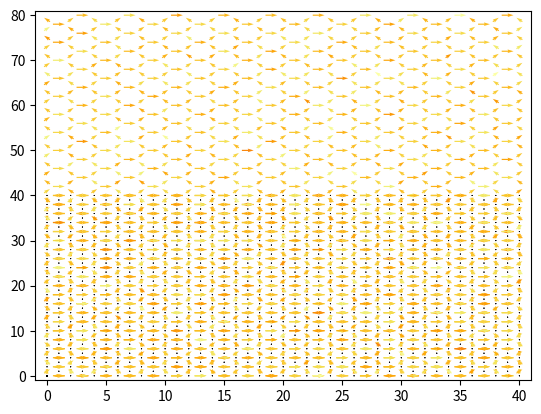
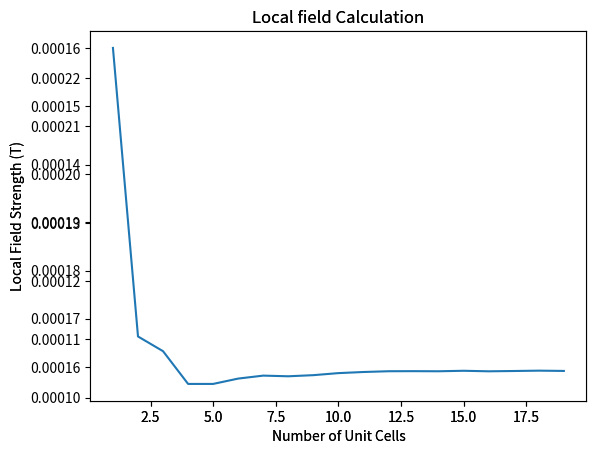

Source code (Python) for these figures, in order:
import numpy as np
import matplotlib.pyplot as plt
import matplotlib.cm as cm
from matplotlib.colors import Normalize


class Lattice():
    def __init__(self, unit_cells_x, unit_cells_y, bar_length = 1e-6, vertex_gap = 1e-7, bar_thickness = 10e-9, bar_width = 100e-9, magnetisation = 800e3):
        self.lattice = None
        self.unit_cells_x = unit_cells_x
        self.unit_cells_y = unit_cells_y
        self.side_len_x = None      #The side length is now defined in the 
        self.side_len_y = None
        self.bar_length = bar_length
        self.vertex_gap = vertex_gap
        self.bar_width = bar_width
        self.bar_thickness = bar_thickness
        self.width = bar_width
        self.magnetisation = magnetisation

    def save(self, file):
        '''
        Save existing arrays
        To Do
        '''

    def load(self, file):
        '''
        load in existing arrays
        To Do
        '''
        
    def square(self, Hc_mean = 0.03, Hc_std = 0.05*0.03):
        '''
        Defines the lattice positions, magnetisation directions and coercive fields of an array of 
        square ASI
        Takes the unit cell from the initial defined parameters
        Generates a normally distributed range of coercive fields of the bars using Hc_mean and Hc_std
        One thing to potentially change is to have the positions in nanometers
        '''
        self.side_len_x = 2*self.unit_cells_x+1
        self.side_len_y = 2*self.unit_cells_y+1
        grid = np.zeros((2*self.unit_cells_x+1, 2*self.unit_cells_y+1, 5))        
        for x in range(0, 2*self.unit_cells_x+1):
            for y in range(0, 2*self.unit_cells_y+1):
                if (x+y)%2 != 0:
                    if y%2 == 0:
                        grid[x,y] = np.array([x,y,1,0, np.random.normal(loc=Hc_mean, scale=Hc_std, size=None)])
                    else:
                        grid[x,y] = np.array([x,y,0,1,np.random.normal(loc=Hc_mean, scale=Hc_std, size=None)])
                else:
                    grid[x,y] = np.array([x,y,0,0,0])
        self.lattice = grid

    def kagome(self, Hc_mean = 0.03, Hc_std = 0.05*0.03):
        '''
        Creates an array of Kagome ASI
        Takes the unit cell from the initial defined parameters
        Generates a normally distributed range of coercive fields of the bars using Hc_mean and Hc_std
        '''
        self.side_len_x = 2*self.unit_cells_x+1
        self.side_len_y = 4*self.unit_cells_y+1
        grid = np.zeros((2*self.unit_cells_x+1, 4*self.unit_cells_y+1,5))
        for x in range(0, self.side_len_x):
            for y in range(0, self.side_len_y):
                if x%2!=0 and y%4==0:
                    if (x-1)%4==0:
                        grid[x,y] = np.array([x,y+2,1,0,np.random.normal(loc=Hc_mean, scale=Hc_std, size=None)])
                    else:
                        grid[x,y] = np.array([x,y,1,0,np.random.normal(loc=Hc_mean, scale=Hc_std, size=None)])
                if x%2 ==0 and (y-1)%4==0:
                    if x%4==0:
                        grid[x,y] = np.array([x,y,0.5,(3**0.5/2),np.random.normal(loc=Hc_mean, scale=Hc_std, size=None)])
                    else:
                        grid[x,y] = np.array([x,y,-0.5,(3**0.5/2),np.random.normal(loc=Hc_mean, scale=Hc_std, size=None)])
                if x%2 ==0 and (y-3)%4==0:
                    if x%4==0:
                        grid[x,y] = np.array([x,y,-0.5,(3**0.5/2),np.random.normal(loc=Hc_mean, scale=Hc_std, size=None)])
                    else:
                        grid[x,y] = np.array([x,y,0.5,(3**0.5/2),np.random.normal(loc=Hc_mean, scale=Hc_std, size=None)])
        self.lattice = grid


    def graph(self):
        '''
        Plots the positions and directions of the bar magnetisations as a quiver graph
        '''
        grid = self.lattice
        X = grid[:,:,0].flatten()
        Y = grid[:,:,1].flatten()
        U = grid[:,:,2].flatten()
        V = grid[:,:,3].flatten()
        Z = grid[:,:,4].flatten()
        norm = Normalize()
        norm.autoscale(Z)
        colormap = cm.inferno
        plt.figure('Lattice')
        ax = plt.gca()
        ax.quiver(X, Y, U, V, color=colormap(norm(Z)), angles='xy', scale_units='xy', scale=1, pivot = 'mid')
        ax.set_xlim([-1, self.side_len_x])
        ax.set_ylim([-1, self.side_len_y])
        plt.draw()
        plt.show()


    def relax(self, Happlied = np.array([0.,0.])):
        '''
        Steps through all the 
        '''
        grid = self.lattice
        unrelaxed = True
        while unrelaxed==True:
            flipcount = 0
            for x in range(0, self.side_len_x):
                for y in range(0, self.side_len_y):
                    if grid[x,y,2] == 1:
                        if abs(Happlied[1]+self.Hlocal2(x,y, n=10)[1])>grid[x,y,4]:
                            grid[x,y,2:4]=-1.*grid[x,y,2:4]
                            flipcount +=1
                    if grid[x,y,3] == 1:
                        if abs(Happlied[0]+self.Hlocal2(x,y, n=10)[0])>grid[x,y,4]:
                            grid[x,y,2:4]=-1.*grid[x,y,2:4]
                            flipcount +=1
            print(flipcount)
            if flipcount==0:
                unrelaxed = False
        self.lattice = grid
              
    def dipole(self, m, r, r0):
        """Calculate a field in point r created by a dipole moment m located in r0.
        Spatial components are the outermost axis of r and returned B.
        """
        m = np.array(m)
        r = np.array(r)
        r0 = np.array(r0)
        m = self.magnetisation*self.bar_length*self.bar_width*self.bar_thickness*m
        
        r = 1e-6*r
        r0 = 1e-6*r0
        # we use np.subtract to allow r and r0 to be a python lists, not only np.array
        R = np.subtract(np.transpose(r), r0).T
        # assume that the spatial components of r are the outermost axis
        norm_R = np.sqrt(np.einsum("i...,i...", R, R))
        # calculate the dot product only for the outermost axis,
        # that is the spatial components
        m_dot_R = np.tensordot(m, R, axes=1)
        # tensordot with axes=0 does a general outer product - we want no sum
        B = 3 * m_dot_R * R / norm_R**5 - np.tensordot(m, 1 / norm_R**3, axes=0)
        # include the physical constant
        B *= 1e-7
        return(B)

    def Hlocal2(self, x,y,n =1):
        Hl = []
        x1 = x - 2*n
        x2 = x + 2*n
        y1 = y - 2*n
        y2 = y + 2*n

        if x1<0:
            x1 = 0
        if x2>self.side_len_x:
            x2 = self.side_len_x -1
        if y1<0:
            y1 = 0
        if y2>self.side_len_y-1:
            y2 = self.side_len_y-1

        grid = self.lattice[x1:x2+1,y1:y2+1,:]
        m = grid[:,:,2:4]
        m = m.reshape(-1, m.shape[-1])
        r = grid[:,:,0:2]
        r = r.reshape(-1, r.shape[-1])
        r0 = self.lattice[x,y,0:2]

        for pos, mag in zip(r, m):
            if np.linalg.norm(pos-r0)/(n+1)<=1.0 and np.array_equal(pos, r0)!=True:
                Hl.append(self.dipole(mag, r0, pos))
        return(sum(Hl))
     
    def Hlocal(self,x,y,n=1):
        grid = self.lattice
        Hl = self.dipole(grid[x+1][y+1][2:4], grid[x][y][0:2], grid[x+1][y+1][0:2])
        Hl += self.dipole(grid[x+1][y-1][2:4], grid[x][y][0:2], grid[x+1][y-1][0:2])
        Hl += self.dipole(grid[x-1][y+1][2:4], grid[x][y][0:2], grid[x-1][y+1][0:2])
        Hl += self.dipole(grid[x-1][y-1][2:4], grid[x][y][0:2], grid[x-1][y-1][0:2])
        if grid[x][y][2] == 0:
            Hl += self.dipole(grid[x][y+2][2:4], grid[x][y][0:2], grid[x][y+2][0:2])
            Hl += self.dipole(grid[x][y-2][2:4], grid[x][y][0:2], grid[x][y-2][0:2])
        else:
            Hl += self.dipole(grid[x+2][y][2:4], grid[x][y][0:2], grid[x+2][y][0:2])
            Hl += self.dipole(grid[x-2][y][2:4], grid[x][y][0:2], grid[x-2][y][0:2])
        return Hl


    def randomMag(self):
        grid = self.lattice
        for x in grid:
            for y in x:
                if np.random.rand()>0.5:
                    y[2:4]=-1.*y[2:4]
        self.lattice = grid

    def correlation(self, Lattice1, Lattice2):
        total = 0
        same = 0
        for x in range(0, self.side_len_x):
            for y in range(0, self.side_len_y):
                if Lattice1[x,y,4]!=0:
                    if np.array_equal(Lattice1[x,y, 2:4], Lattice2[x,y,2:4]) ==True:
                        same+=1
                    total +=1
        print(same)
        print(total)
        return(same/total)

    def returnLattice(self):
        return self.lattice

    def switchBar(self, x,y):
        self.lattice[x,y, 2:4] *= -1

    def changeBarlen(self, newbar_length):
        self.bar_length = newbar_length

    def changeVertexgap(self, newvertex_gap):
        self.vertex_gap = newvertex_gap

    def changeMagnetisation(self, newmagnetisation):
        self.magnetisation = new_magnetisation







                

test = Lattice(20,20)
test.square()
#grid= test.returnLattice()
#print grid
test.graph()

#print(test.dipole(np.array([0.0,1.0]), np.array([1.0,1.0]),np.array([0.0,0.0])))
localfield = []
for num in np.arange(1, 20, 1):
    localfield.append(np.linalg.norm(test.Hlocal2(9,9, n = num)))
print(localfield)
fig = plt.figure()
ax = fig.add_subplot(111)
ax.plot(np.arange(1, 20, 1), localfield)
plt.title('Local field Calculation')
plt.ylabel(r'Local Field Strength (T)')
plt.xlabel(r'Number of Unit Cells')
print()

test.randomMag()
test.graph()
localfield = []
for num in np.arange(1, 20, 1):
    localfield.append(np.linalg.norm(test.Hlocal2(9,9, n = num)))
print(localfield)
fig2 = plt.figure(2)
ax2 = fig2.add_subplot(111)
ax2.plot(np.arange(1, 20, 1), localfield)
plt.title('Local field Calculation')
plt.ylabel(r'Local Field Strength (T)')
plt.xlabel(r'Number of Unit Cells')
beforerelax = test.returnLattice()
test.relax(Happlied = [-0.03,-0.03])
print('this graph')
test.graph()
after = test.returnLattice()
print(test.correlation(after, beforerelax))

test2 =Lattice(20,20)
test2.kagome()
test2.graph()
#print(test.dipole(np.array([0,1]), np.array([1,1]),np.array([0,0])))

#print(test.Hlocal(3,2))